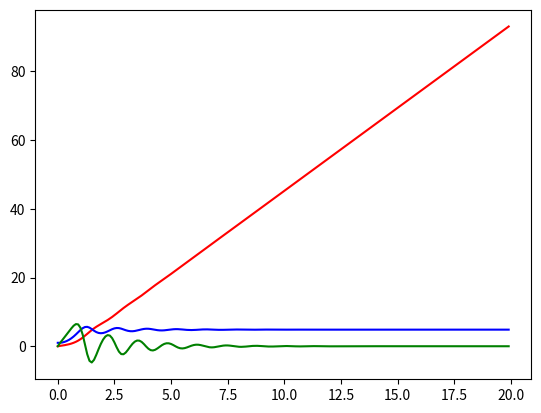

Source code (Python):
# [redacted]
# [redacted]

from numpy import sin, exp, arange, zeros, cos, pi
from matplotlib import pyplot as plt

#'''
def f(x,t):
    a=10*sin(x)*exp(-.5*t)
    return a

N=200
x=zeros(N,float)
v=zeros(N,float)
a=zeros(N,float)
t=zeros(N,float)

t[0]=0
x[0]=0
v[0]=1
a[0]=f(x[0],t[0])

dt=0.1

for i in range(1,N):
    t[i]=t[i-1]+dt
    x[i]=x[i-1]+v[i-1]*dt
    a[i]=f(x[i],t[i])
    #v[i]=((a[i]+a[i-1])/2.)*dt+v[i-1]
    v[i]=a[i-1]*dt+v[i-1]
    print(t[i],x[i],v[i],a[i])

plt.plot(t,x,'-r',label='x')
plt.plot(t,v,'-b',label='v')
plt.plot(t,a,'-g',label='a')
plt.show()

'''
v=3.2
th=45*pi/180


x=0
y=0
vx=v*cos(th)
vy=v*sin(th)
ay=-9.8
dt=0.05

while y>=0:
    plt.plot(x,y,'o')
    plt.show()
    x+=vx*dt
    y+=vy*dt
    vy+=ay*dt
'''
    